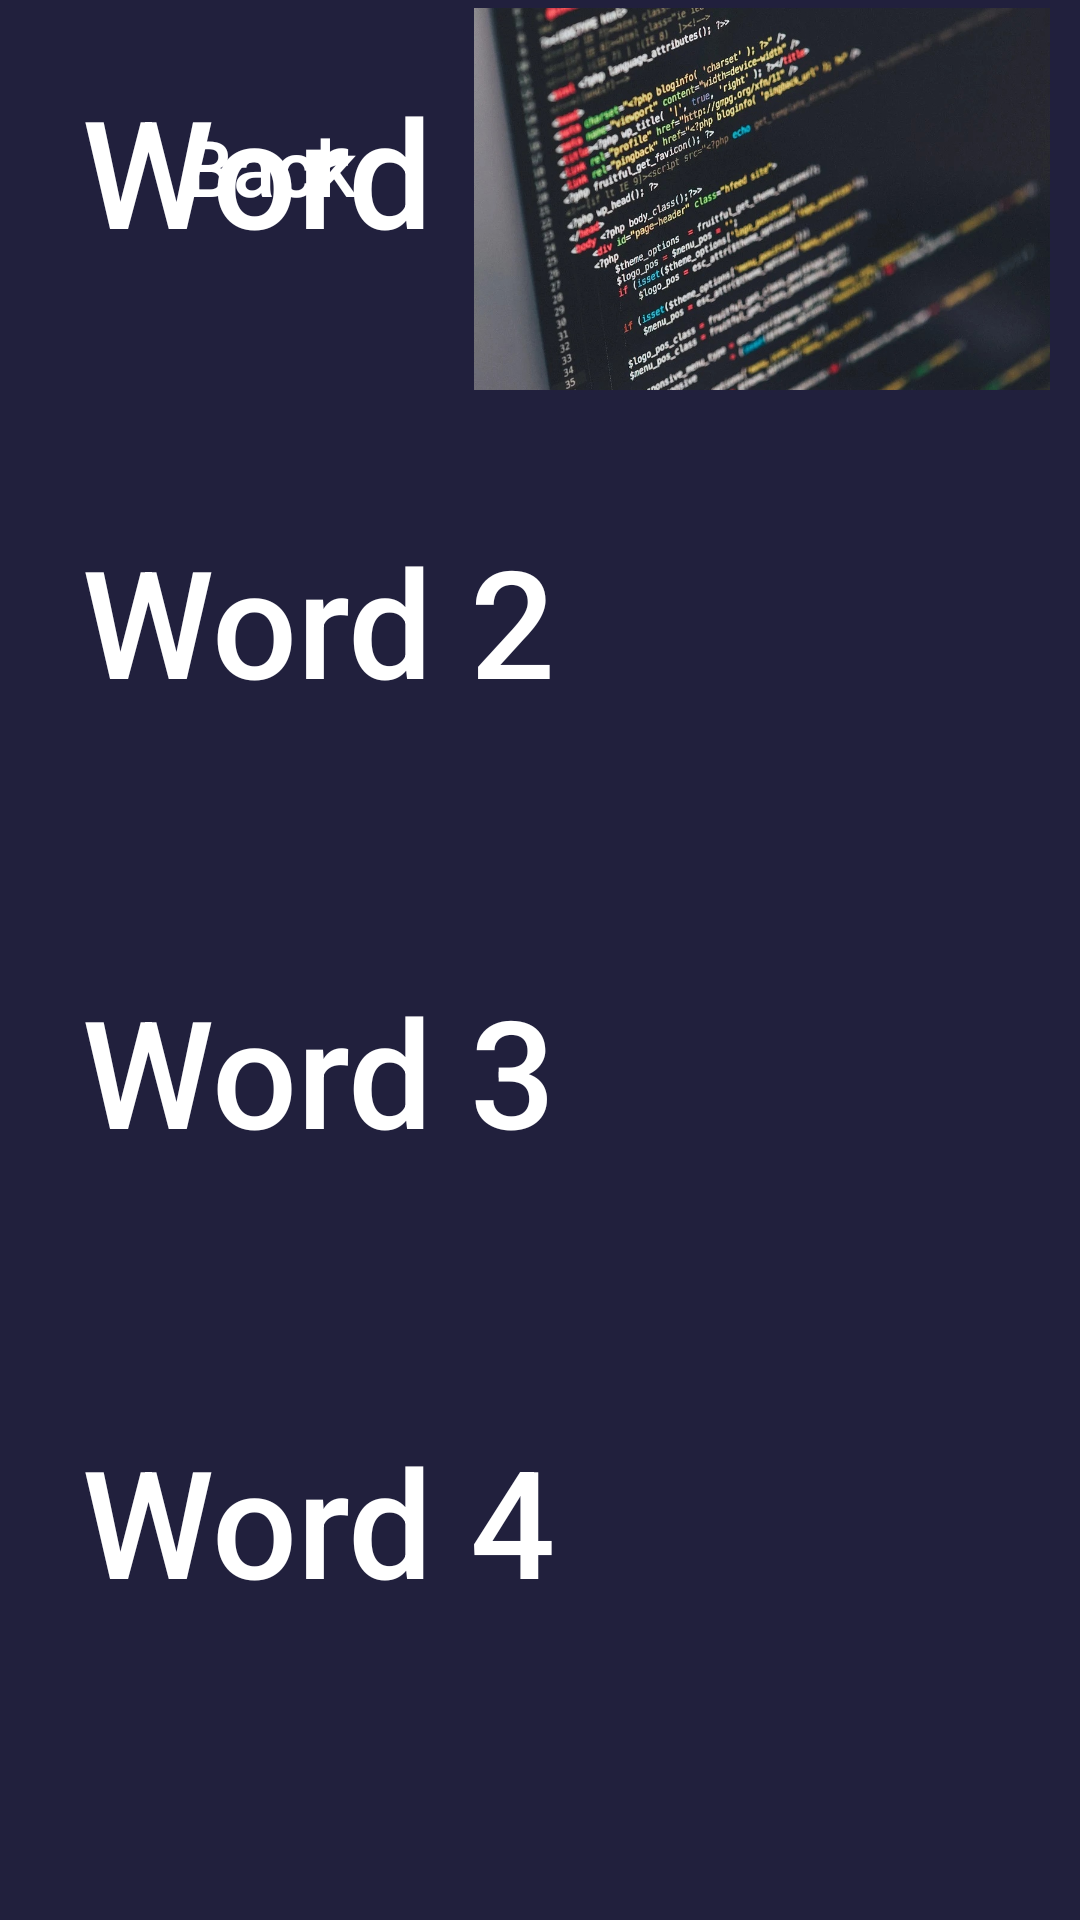

Layout XML and referenced resources for this Android screen:
<!-- AndroidManifest.xml: application theme Theme.SpaceIT -->
<!-- res/layout/level1_task_words.xml -->
<?xml version="1.0" encoding="utf-8"?>
<RelativeLayout xmlns:android="http://schemas.android.com/apk/res/android"
    android:layout_width="match_parent"
    android:layout_height="match_parent"
    android:background="@color/background">

    <LinearLayout
        android:layout_width="match_parent"
        android:layout_height="wrap_content"
        android:orientation="vertical">

        <Button
            android:id="@+id/buttonBack"
            android:layout_width="140dp"
            android:layout_height="61dp"
            android:layout_marginHorizontal="20dp"
            android:layout_marginVertical="25dp"
            android:layout_weight="1"
            android:background="@drawable/style_button_back"
            android:paddingLeft="10dp"
            android:paddingRight="10dp"
            android:text="@string/button_back"
            android:textAllCaps="false"
            android:textColor="@color/white"
            android:textSize="26sp" />
    </LinearLayout>


        <LinearLayout
            android:layout_width="match_parent"
            android:layout_height="wrap_content"
            android:layout_alignParentBottom="true"
            android:layout_marginBottom="100dp"
            android:orientation="vertical">

            <Button
                android:id="@+id/button6"
                android:layout_marginLeft="15dp"
                android:layout_marginRight="15dp"
                android:background="@drawable/style_button_level1"
                android:layout_width="match_parent"
                android:layout_height="wrap_content"
                android:text=" Word 4"
                android:textColor="@color/white"
                android:textSize="50sp"
                android:textAllCaps="false"
                android:textAlignment="textStart" />
        </LinearLayout>

        <LinearLayout
            android:layout_width="match_parent"
            android:layout_height="wrap_content"
            android:layout_alignParentBottom="true"
            android:layout_marginBottom="550dp"
            android:orientation="vertical">

            <Button
                android:id="@+id/buttonWord1"
                android:layout_width="match_parent"
                android:layout_height="wrap_content"
                android:layout_marginLeft="15dp"
                android:layout_marginRight="15dp"
                android:background="@drawable/style_button_level1"
                android:text=" Word 1"
                android:textAlignment="textStart"
                android:textAllCaps="false"
                android:textColor="@color/white"
                android:textSize="50sp" />
        </LinearLayout>

    <LinearLayout
        android:layout_width="202dp"
        android:layout_height="146dp"
        android:layout_alignParentRight="true"
        android:layout_alignParentBottom="true"
        android:layout_marginBottom="510dp"
        android:orientation="vertical">

        <ImageView
            android:layout_width="192dp"
            android:layout_height="133dp"
            android:src="@drawable/word1" />

    </LinearLayout>

        <LinearLayout
            android:layout_width="match_parent"
            android:layout_height="wrap_content"
            android:layout_alignParentBottom="true"
            android:layout_marginBottom="400dp"
            android:orientation="vertical">

            <Button
                android:id="@+id/buttonWord2"
                android:layout_marginLeft="15dp"
                android:layout_marginRight="15dp"
                android:background="@drawable/style_button_level1"
                android:layout_width="match_parent"
                android:layout_height="wrap_content"
                android:text=" Word 2"
                android:textColor="@color/white"
                android:textSize="50sp"
                android:textAllCaps="false"
                android:textAlignment="textStart"/>
        </LinearLayout>

        <LinearLayout
            android:layout_width="match_parent"
            android:layout_height="wrap_content"
            android:layout_alignParentBottom="true"
            android:layout_marginBottom="250dp"
            android:orientation="vertical">

            <Button
                android:id="@+id/buttonWord3"
                android:layout_marginLeft="15dp"
                android:layout_marginRight="15dp"
                android:background="@drawable/style_button_level1"
                android:layout_width="match_parent"
                android:layout_height="wrap_content"
                android:text=" Word 3"
                android:textColor="@color/white"
                android:textSize="50sp"
                android:textAllCaps="false"
                android:textAlignment="textStart" />
        </LinearLayout>

</RelativeLayout>
<!-- resources referenced by this layout -->
<resources>
  <color name="background">#21203D</color>
  <color name="white">#FFFFFF</color>
  <!-- drawable style_button_back (drawable) -->
  <?xml version="1.0" encoding="utf-8"?>
  <selector xmlns:android="http://schemas.android.com/apk/res/android">
      <item android:state_pressed="false" android:drawable="@drawable/style_btn_back"/>
      <item android:state_pressed="true" android:drawable="@drawable/style_btn_back_touch"/>
  </selector>
  <!-- drawable style_button_level1 (drawable-v24) -->
  <?xml version="1.0" encoding="utf-8"?>
  <selector xmlns:android="http://schemas.android.com/apk/res/android">
      <item android:state_pressed="false" android:drawable="@drawable/style_btn_level1_task"/>
      <item android:state_pressed="true" android:drawable="@drawable/style_btn_level1_task_touch"/>
  </selector>
  <!-- drawable word1: jpg bitmap (drawable, 216386 bytes) -->
  <string name="button_back">Back</string>
  <style name="Theme.SpaceIT" parent="Theme.AppCompat.DayNight.NoActionBar">
          
          
      </style>
  <!-- drawable style_btn_back_touch (drawable) -->
  <?xml version="1.0" encoding="utf-8"?>
  <shape xmlns:android="http://schemas.android.com/apk/res/android">
      <stroke android:width="2dp" android:color="@color/grey"/>
      <corners android:radius="20dp"/>
      <solid android:color="@color/grey"/>
  </shape>
  <!-- drawable style_btn_level1_task_touch (drawable-v24) -->
  <?xml version="1.0" encoding="utf-8"?>
  <shape xmlns:android="http://schemas.android.com/apk/res/android">
      <solid android:color="@color/orange75"/>
      <corners android:radius="20dp"/>
  </shape>
  <color name="grey">#808080</color>
  <color name="orange75">#75F18D46</color>
</resources>
